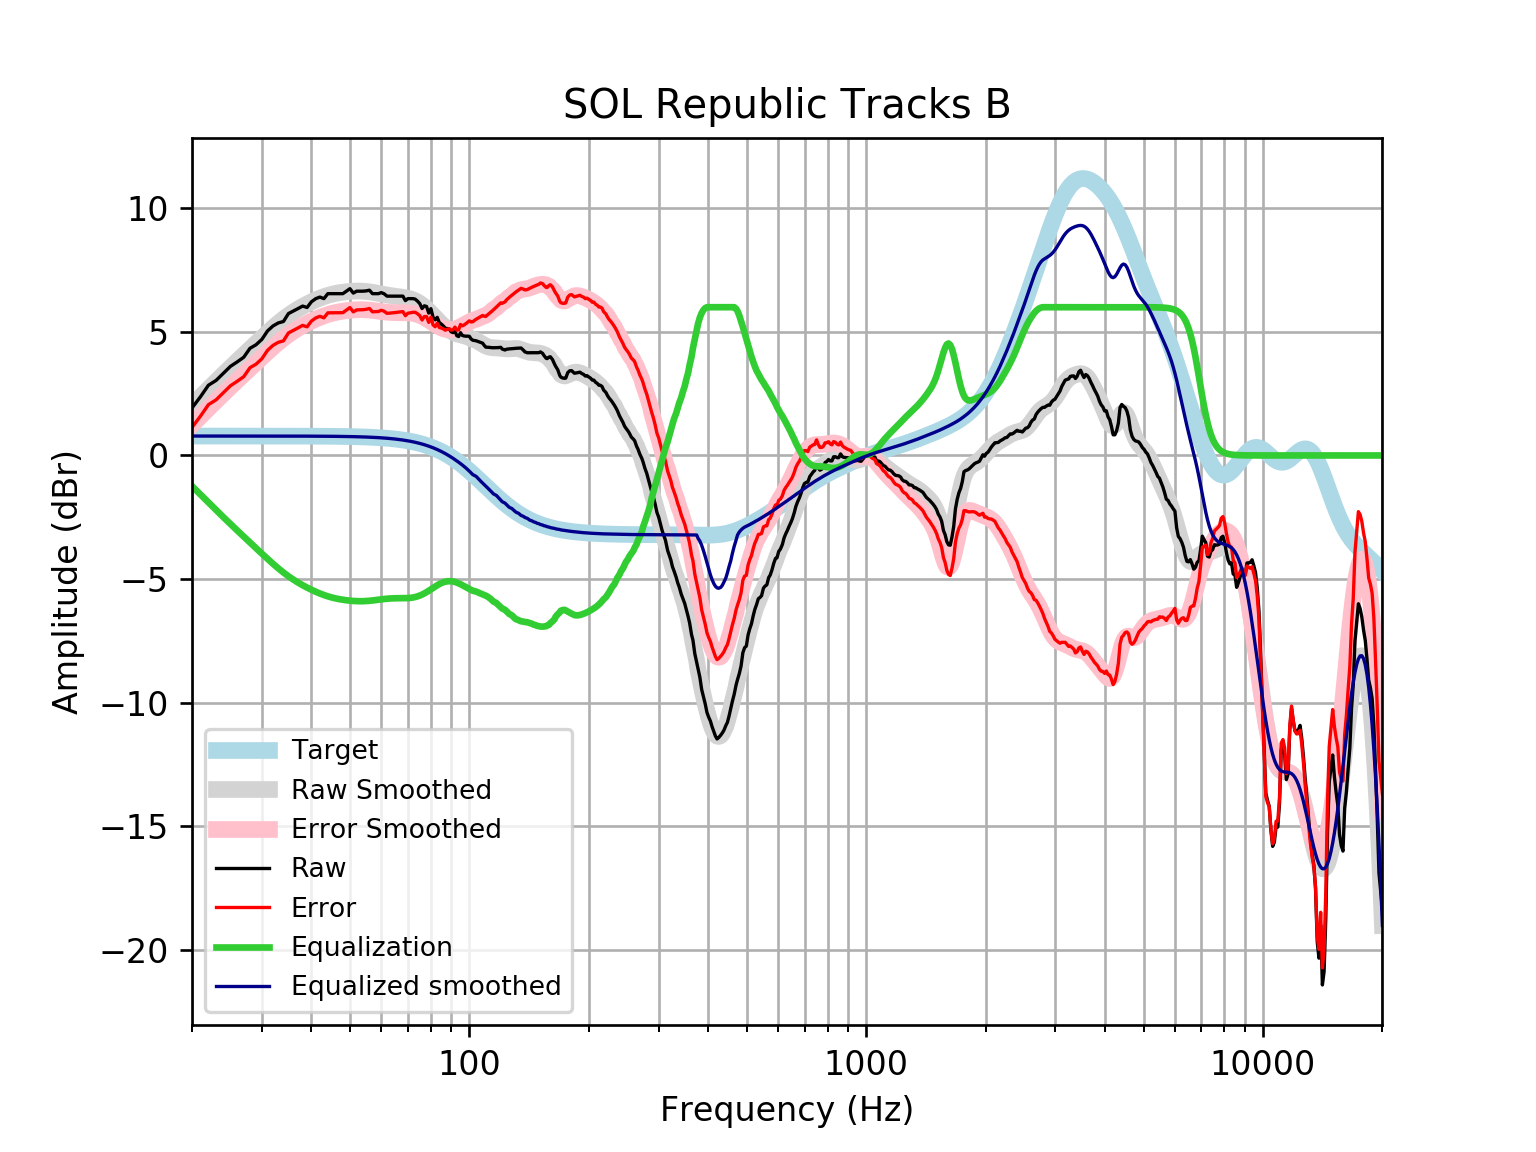

The file beside this chart, header and first rows:
frequency, raw, error, smoothed, error_smoothed, equalization, equalized_raw, equalized_smoothed, target
20, 1.922, 1.136, 2.028, 1.242, -1.242, 0.6801, 0.7859, 0.7859
21, 2.373, 1.587, 2.365, 1.579, -1.579, 0.794, 0.7859, 0.7859
22, 2.842, 2.056, 2.687, 1.901, -1.901, 0.9409, 0.7859, 0.7858
23, 3.037, 2.251, 2.994, 2.208, -2.208, 0.8292, 0.7858, 0.7858
24, 3.33, 2.544, 3.285, 2.5, -2.5, 0.8303, 0.7858, 0.7858
25, 3.606, 2.82, 3.56, 2.775, -2.775, 0.8315, 0.7857, 0.7857
26, 3.788, 3.002, 3.821, 3.035, -3.035, 0.7526, 0.7857, 0.7857
27, 3.974, 3.188, 4.069, 3.283, -3.283, 0.6901, 0.7856, 0.7856
28, 4.337, 3.552, 4.307, 3.522, -3.522, 0.8154, 0.7855, 0.7855
29, 4.48, 3.695, 4.537, 3.752, -3.752, 0.7286, 0.7854, 0.7854
30, 4.698, 3.913, 4.759, 3.973, -3.973, 0.7244, 0.7852, 0.7852
31, 5.04, 4.255, 4.97, 4.185, -4.185, 0.8547, 0.785, 0.785
32, 5.241, 4.456, 5.169, 4.384, -4.384, 0.8565, 0.7848, 0.7848
33, 5.364, 4.58, 5.354, 4.569, -4.569, 0.7952, 0.7846, 0.7846
34, 5.422, 4.638, 5.521, 4.737, -4.737, 0.6846, 0.7843, 0.7843
35, 5.742, 4.959, 5.672, 4.888, -4.888, 0.8541, 0.7839, 0.7839
36, 5.844, 5.061, 5.807, 5.023, -5.023, 0.8211, 0.7835, 0.7835
37, 5.945, 5.162, 5.926, 5.143, -5.143, 0.8015, 0.783, 0.783
38, 6.045, 5.263, 6.033, 5.251, -5.251, 0.7945, 0.7824, 0.7824
39, 5.989, 5.207, 6.13, 5.348, -5.348, 0.6409, 0.7818, 0.7818
40, 6.22, 5.439, 6.217, 5.436, -5.436, 0.784, 0.781, 0.781
41, 6.345, 5.565, 6.296, 5.515, -5.515, 0.8296, 0.7801, 0.7801
42, 6.411, 5.632, 6.365, 5.586, -5.586, 0.8245, 0.7791, 0.7791
43, 6.347, 5.569, 6.427, 5.649, -5.649, 0.6985, 0.778, 0.7779
44, 6.548, 5.772, 6.479, 5.702, -5.702, 0.8462, 0.7766, 0.7766
45, 6.548, 5.773, 6.522, 5.747, -5.747, 0.8011, 0.7752, 0.7751
46, 6.548, 5.775, 6.558, 5.785, -5.785, 0.7637, 0.7735, 0.7734
47, 6.548, 5.777, 6.587, 5.815, -5.815, 0.733, 0.7715, 0.7715
48, 6.548, 5.779, 6.61, 5.84, -5.84, 0.7079, 0.7694, 0.7694
49, 6.649, 5.882, 6.628, 5.861, -5.861, 0.7881, 0.767, 0.767
50, 6.749, 5.985, 6.641, 5.877, -5.877, 0.8725, 0.7643, 0.7642
51, 6.572, 5.811, 6.65, 5.889, -5.889, 0.683, 0.7612, 0.7612
52, 6.649, 5.891, 6.654, 5.897, -5.897, 0.7522, 0.7579, 0.7578
53, 6.649, 5.895, 6.654, 5.9, -5.9, 0.749, 0.7541, 0.7541
54, 6.649, 5.899, 6.648, 5.898, -5.898, 0.7505, 0.7499, 0.7499
55, 6.661, 5.916, 6.638, 5.892, -5.892, 0.7688, 0.7453, 0.7453
56, 6.688, 5.948, 6.623, 5.882, -5.882, 0.8055, 0.7402, 0.7401
57, 6.548, 5.814, 6.604, 5.869, -5.869, 0.679, 0.7345, 0.7345
58, 6.548, 5.82, 6.583, 5.854, -5.854, 0.694, 0.7283, 0.7283
59, 6.548, 5.827, 6.56, 5.838, -5.838, 0.7098, 0.7215, 0.7215
60, 6.591, 5.877, 6.537, 5.823, -5.823, 0.7678, 0.714, 0.714
61, 6.542, 5.836, 6.515, 5.809, -5.809, 0.7322, 0.7058, 0.7058
62, 6.448, 5.751, 6.495, 5.798, -5.798, 0.6498, 0.6969, 0.6969
63, 6.448, 5.761, 6.476, 5.789, -5.789, 0.6587, 0.6871, 0.6871
64, 6.448, 5.771, 6.459, 5.783, -5.783, 0.6648, 0.6765, 0.6765
65, 6.448, 5.783, 6.444, 5.779, -5.779, 0.6684, 0.665, 0.665
66, 6.448, 5.795, 6.43, 5.778, -5.778, 0.6699, 0.6525, 0.6525
67, 6.448, 5.809, 6.417, 5.778, -5.778, 0.6702, 0.639, 0.639
68, 6.448, 5.823, 6.402, 5.777, -5.777, 0.6703, 0.6244, 0.6244
69, 6.267, 5.658, 6.385, 5.776, -5.776, 0.4906, 0.6087, 0.6087
70, 6.347, 5.755, 6.364, 5.772, -5.772, 0.575, 0.5918, 0.5918
71, 6.347, 5.774, 6.338, 5.764, -5.764, 0.5832, 0.5736, 0.5736
72, 6.347, 5.793, 6.304, 5.75, -5.75, 0.5968, 0.5541, 0.5541
73, 6.328, 5.795, 6.264, 5.73, -5.73, 0.5979, 0.5333, 0.5333
74, 6.247, 5.736, 6.214, 5.703, -5.703, 0.5431, 0.511, 0.511
75, 6.146, 5.659, 6.157, 5.67, -5.67, 0.4763, 0.4873, 0.4873
76, 5.945, 5.483, 6.092, 5.63, -5.63, 0.3154, 0.462, 0.4621
77, 6.056, 5.62, 6.019, 5.584, -5.584, 0.472, 0.4352, 0.4353
78, 6.031, 5.624, 5.94, 5.533, -5.533, 0.4981, 0.4068, 0.4068
79, 5.763, 5.386, 5.855, 5.478, -5.478, 0.2845, 0.3767, 0.3768
... 553 more rows
